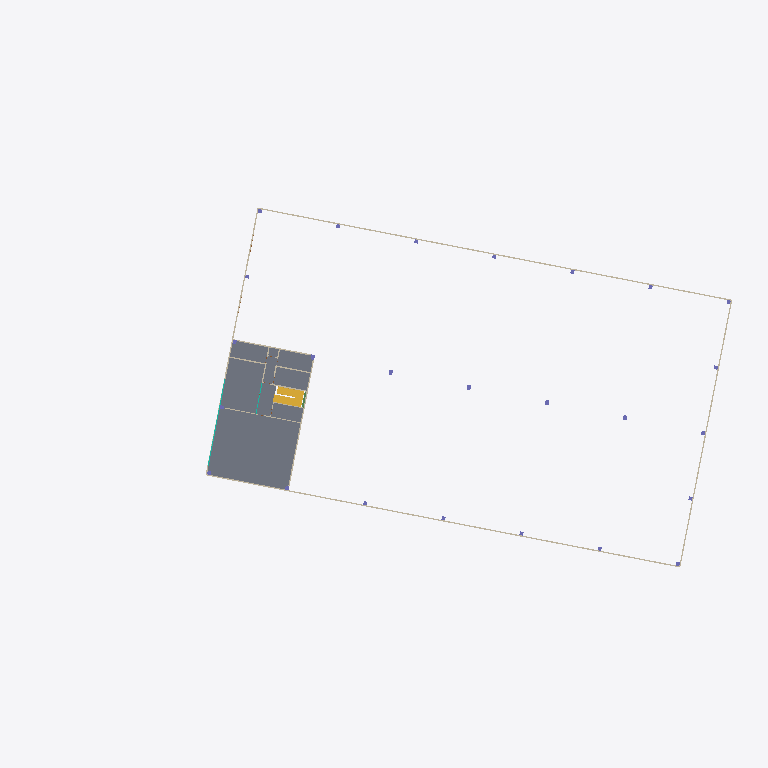
Plan cut of the same IFC building model at storey 'REF_FT_PB' (level 3.30 m, cut at 4.70 m), seen from above with north up, elements coloured by IFC class: 12 walls (beige), 1 slab (grey), 1 stair (yellow), 1 curtain wall (teal). Cut surfaces are drawn darker.
Extent 114.7 m × 61.6 m × 12.6 m (x, y, z). Storeys (9): CSZ at -0.10 m; PB at 0.50 m; REF_FT_PB at 3.30 m; P1 at 4.30 m; REF_FT_P1 at 7.10 m; REF_h libre at 8.00 m; REF_h max nave at 8.64 m; REF_top correa at 9.49 m; REF_h max at 11.04 m. Elements (223): 72 IfcSlab, 42 IfcBuildingElementProxy, 28 IfcWallStandardCase, 27 IfcColumn, 22 IfcBeam, 19 IfcDoor, 9 IfcCovering, 2 IfcCurtainWall, 1 IfcRoof, 1 IfcStair.

HEADER;
FILE_DESCRIPTION(('ViewDefinition [CoordinationView_V2.0, QuantityTakeOffAddOnView]','RevitIdentifiers [ContentGUID: 59f412ea-[number]-8cab-4885887f97b7, VersionGUID: 73bd8eff-1ae0-4cde-84fb-f3bceaf51395, NumberOfSaves: 3]','CoordinateReference [CoordinateBase: Coordenadas compartidas, ProjectSite: Default Site]'),'2;1');
FILE_NAME('GUIA MODELADO V2.ifc','2025-12-18T06:42:04+01:00',(''),(''),'ODA SDAI 24.12','Autodesk Revit 25.4.0.32 (ESP) - IFC 25.4.0.32','');
FILE_SCHEMA(('IFC2X3'));
ENDSEC;
DATA;
#29=IFCPROJECT('1Pz1BgS8D5OOohI8LtW6X7',#18,'0000A',$,$,'GUIA MODELADO','IMPLANTACION',(#22,#27),#37383);
#135=IFCSITE('1Pz1BgS8D5OOohI8LtW6X5',#18,'Superficie:348979',$,$,#134,#131,$,.ELEMENT.,$,$,$,$,$);
#34=IFCBUILDING('1Pz1BgS8D5OOohI8LtW6X6',#18,'NAVE INDUSTRIAL SIN USO ESPECIFICO',$,$,#32,$,'NAVE INDUSTRIAL SIN USO ESPECIFICO',.ELEMENT.,$,$,$);
#38=IFCBUILDINGSTOREY('2yt6D8WIv1pOA$7fKuaij5',#18,'CSZ',$,'Nivel:8mm Head',#37,$,'CSZ',.ELEMENT.,-0.1);
#42=IFCBUILDINGSTOREY('3Zu5Bv0LOHrPC10026FoQQ',#18,'PB',$,'Nivel:8mm Head',#41,$,'PB',.ELEMENT.,0.4999999999999998);
#46=IFCBUILDINGSTOREY('2b63YSZVH7cxrb_ny2_95v',#18,'REF_FT_PB',$,'Nivel:8mm Head',#45,$,'REF_FT_PB',.ELEMENT.,3.300000000000081);
#50=IFCBUILDINGSTOREY('15Z0v90RiHrPC20026FoKR',#18,'P1',$,'Nivel:8mm Head',#49,$,'P1',.ELEMENT.,4.300000000000033);
#54=IFCBUILDINGSTOREY('2b63YSZVH7cxrb_ny2_91F',#18,'REF_FT_P1',$,'Nivel:8mm Head',#53,$,'REF_FT_P1',.ELEMENT.,7.100000000000033);
#58=IFCBUILDINGSTOREY('2yt6D8WIv1pOA$7fKuail4',#18,'REF_h libre',$,'Nivel:8mm Head',#57,$,'REF_h libre',.ELEMENT.,7.999999999999999);
#62=IFCBUILDINGSTOREY('2yt6D8WIv1pOA$7fKualGc',#18,'REF_h max nave',$,'Nivel:8mm Head',#61,$,'REF_h max nave',.ELEMENT.,8.644999999999998);
#66=IFCBUILDINGSTOREY('3rIVAcd2n5R9vA8QenLt4n',#18,'REF_top correa',$,'Nivel:8mm Head',#65,$,'REF_top correa',.ELEMENT.,9.492000000000164);
#70=IFCBUILDINGSTOREY('3rIVAcd2n5R9vA8QenLtmB',#18,'REF_h max',$,'Nivel:8mm Head',#69,$,'REF_h max',.ELEMENT.,11.04499999999999);
#5840=IFCSLAB('2RdX7bQTHAdvweaTUFh305',#18,'Suelo:EST_SUE_PlacaAlveolar+Solera+SueloCeramico_40cm:384999',$,'Suelo:EST_SUE_PlacaAlveolar+Solera+SueloCeramico_40cm',#5823,#5839,'384999',.FLOOR.);
#4569=IFCWALLSTANDARDCASE('3rIVAcd2n5R9vA8QenLtm$',#18,'Muro básico:ARQ_MUR_PanelHormPref_20cm:358023',$,'Muro básico:ARQ_MUR_PanelHormPref_20cm',#4553,#4568,'358023');
#4770=IFCWALLSTANDARDCASE('3rIVAcd2n5R9vA8QenLtmn',#18,'Muro básico:ARQ_MUR_PanelHormPref_20cm:358025',$,'Muro básico:ARQ_MUR_PanelHormPref_20cm',#4758,#4769,'358025');
#6162=IFCSTAIR('3T$F3zxvzFVfauN3Ri0jzK',#18,'Escalera prefabricada:Escalera:386523',$,'Escalera prefabricada:Precast Stair',#6161,$,'386523',.HALF_TURN_STAIR.);
#4813=IFCWALLSTANDARDCASE('3rIVAcd2n5R9vA8QenLtmo',#18,'Muro básico:ARQ_MUR_PanelHormPref_20cm:358026',$,'Muro básico:ARQ_MUR_PanelHormPref_20cm',#4801,#4812,'358026');
#24746=IFCWALLSTANDARDCASE('2OuGADgGL7xPRlDGvw040j',#18,'Muro básico:ARQ_MUR_PanelHormPref_20cm:405941',$,'Muro básico:ARQ_MUR_PanelHormPref_20cm',#24734,#24745,'405941');
#24789=IFCWALLSTANDARDCASE('2OuGADgGL7xPRlDGvw048L',#18,'Muro básico:ARQ_MUR_BloqueHorm_20cm:406413',$,'Muro básico:ARQ_MUR_BloqueHorm_20cm',#24777,#24788,'406413');
#7109=IFCWALLSTANDARDCASE('2OpHVm7AD6K8N9eRGVddZh',#18,'Muro básico:ARQ_MUR_BloqueHorm_20cm:387724',$,'Muro básico:ARQ_MUR_BloqueHorm_20cm',#7075,#7108,'387724');
#20017=IFCCURTAINWALL('0Gz_5cxVv63hyQYBQ4BDWE',#18,'Muro cortina:Storefront:393318',$,'Muro cortina:Storefront',#20016,$,'393318');
#4655=IFCWALLSTANDARDCASE('3rIVAcd2n5R9vA8QenLtmm',#18,'Muro básico:ARQ_MUR_PanelHormPref_20cm:358024',$,'Muro básico:ARQ_MUR_PanelHormPref_20cm',#4643,#4654,'358024');
#24881=IFCWALLSTANDARDCASE('2OuGADgGL7xPRlDGvw04Kh',#18,'Muro básico:Interior - 135mm Partition (2-hr):406707',$,'Muro básico:Interior - 135mm Partition (2-hr)',#24865,#24880,'406707');
#24832=IFCWALLSTANDARDCASE('2OuGADgGL7xPRlDGvw04NB',#18,'Muro básico:ARQ_MUR_BloqueHorm_20cm:406611',$,'Muro básico:ARQ_MUR_BloqueHorm_20cm',#24820,#24831,'406611');
#28041=IFCWALLSTANDARDCASE('3H4Q8Qg5jAfA2MLX2NyPXf',#18,'Muro básico:ARQ_MUR_BloqueHorm_20cm:422185',$,'Muro básico:ARQ_MUR_BloqueHorm_20cm',#28029,#28040,'422185');
#28212=IFCWALLSTANDARDCASE('3H4Q8Qg5jAfA2MLX2NyPtC',#18,'Muro básico:ARQ_MUR_BloqueHorm_20cm:423052',$,'Muro básico:ARQ_MUR_BloqueHorm_20cm',#28200,#28211,'423052');
#28113=IFCWALLSTANDARDCASE('3H4Q8Qg5jAfA2MLX2NyPjs',#18,'Muro básico:ARQ_MUR_BloqueHorm_20cm:422454',$,'Muro básico:ARQ_MUR_BloqueHorm_20cm',#28101,#28112,'422454');
ENDSEC;